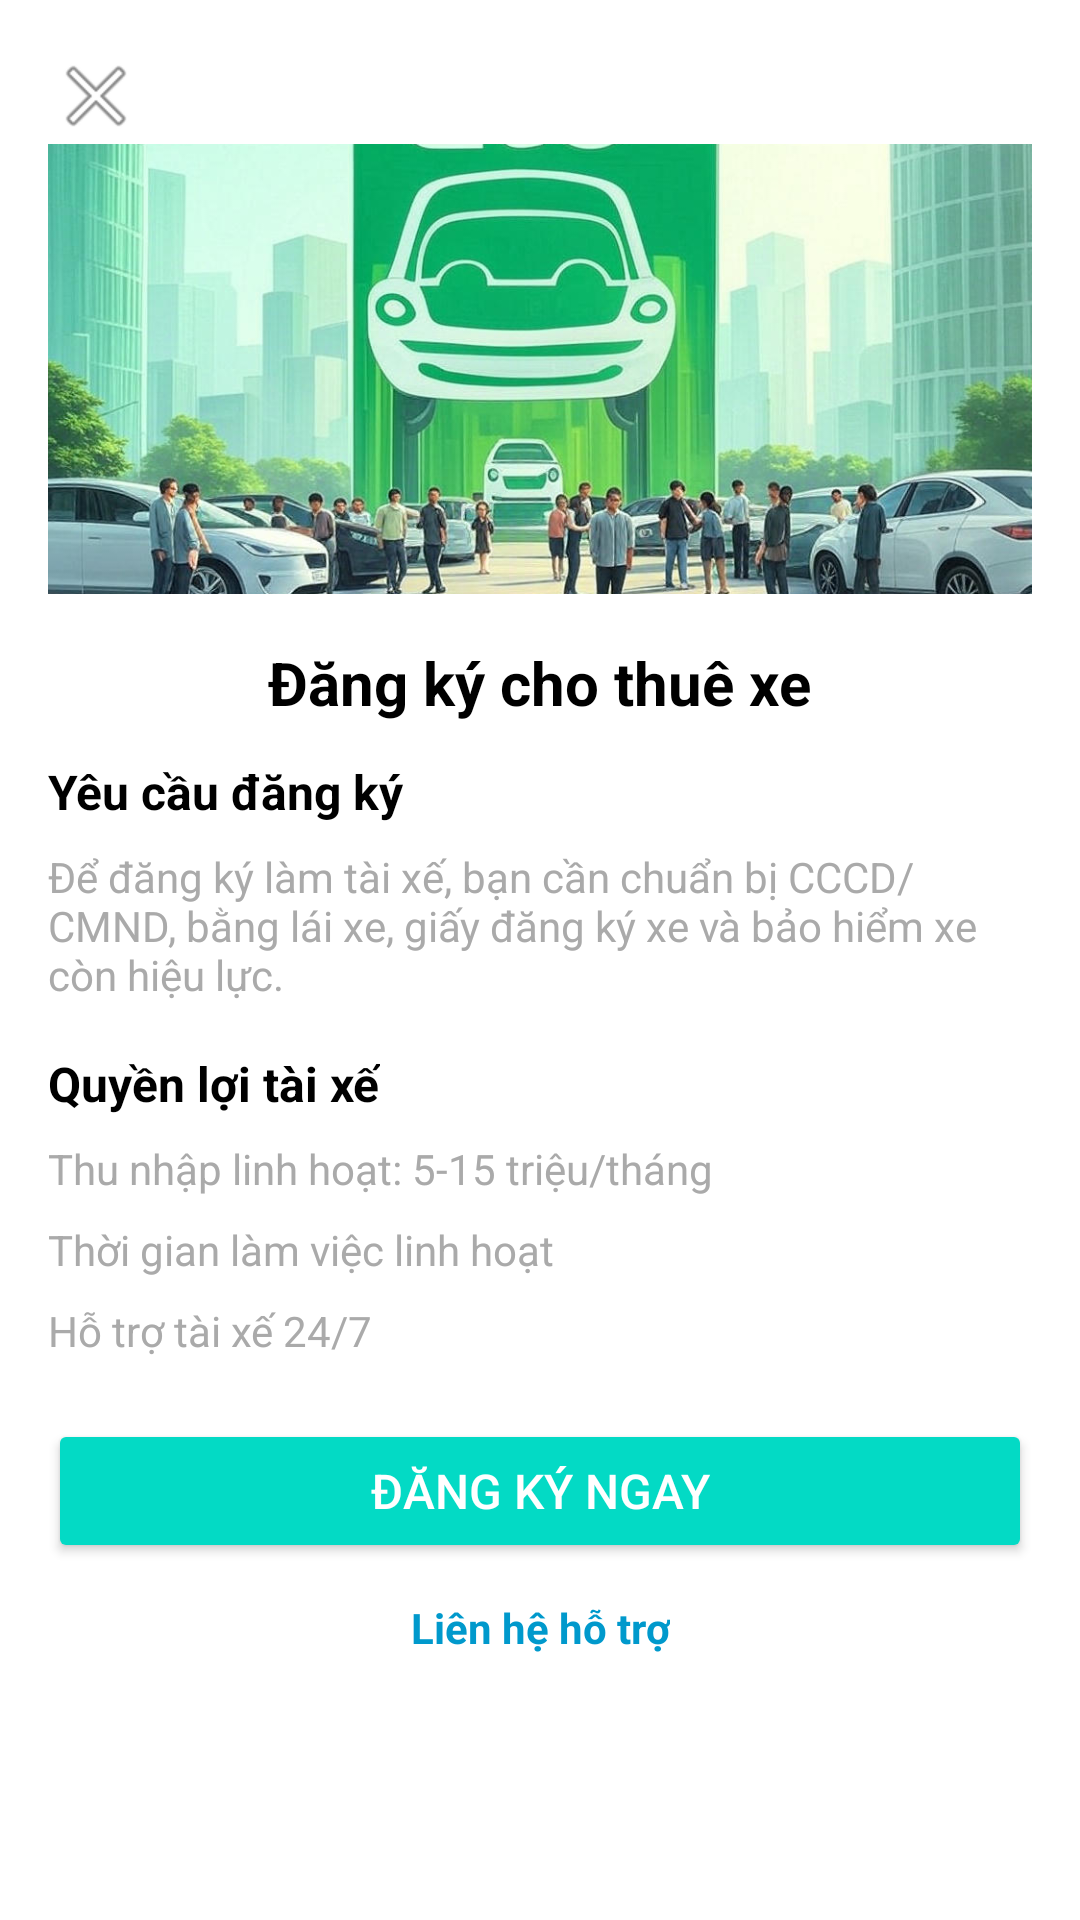

Produce the Android XML layout that renders to this screen, including the resource entries it uses.
<!-- AndroidManifest.xml: application theme Theme.Dung_rot_mon -->
<!-- res/layout/fragment_gioi_thieu_dialog.xml -->
<?xml version="1.0" encoding="utf-8"?>
<androidx.constraintlayout.widget.ConstraintLayout xmlns:android="http://schemas.android.com/apk/res/android"
    xmlns:app="http://schemas.android.com/apk/res-auto"
    xmlns:tools="http://schemas.android.com/tools"
    android:layout_width="match_parent"
    android:layout_height="wrap_content"
    android:background="@android:color/white"
    android:padding="16dp"
    tools:context=".dialog.GioiThieuDialogFragment">

    
    <ImageView
        android:id="@+id/btnClose"
        android:layout_width="32dp"
        android:layout_height="32dp"
        android:layout_marginBottom="10dp"
        android:src="@android:drawable/ic_menu_close_clear_cancel"
        android:contentDescription="Đóng"
        app:layout_constraintStart_toStartOf="parent"
        app:layout_constraintTop_toTopOf="parent" />

    
    <ImageView
        android:id="@+id/imgIllustration"
        android:layout_width="match_parent"
        android:layout_height="150dp"
        android:scaleType="centerCrop"
        android:src="@drawable/banerdktx"
        app:layout_constraintTop_toBottomOf="@id/btnClose"
        app:layout_constraintStart_toStartOf="parent"
        app:layout_constraintEnd_toEndOf="parent" />

    
    <TextView
        android:id="@+id/tvTitle"
        android:layout_width="wrap_content"
        android:layout_height="wrap_content"
        android:text="Đăng ký cho thuê xe"
        android:textSize="20sp"
        android:textStyle="bold"
        android:textColor="@android:color/black"
        app:layout_constraintTop_toBottomOf="@id/imgIllustration"
        app:layout_constraintStart_toStartOf="parent"
        app:layout_constraintEnd_toEndOf="parent"
        android:layout_marginTop="16dp" />

    
    <TextView
        android:id="@+id/tvRequirementsTitle"
        android:layout_width="wrap_content"
        android:layout_height="wrap_content"
        android:text="Yêu cầu đăng ký"
        android:textSize="16sp"
        android:textStyle="bold"
        android:textColor="@android:color/black"
        app:layout_constraintTop_toBottomOf="@id/tvTitle"
        app:layout_constraintStart_toStartOf="parent"
        android:layout_marginTop="12dp" />

    <TextView
        android:id="@+id/tvRequirementsDesc"
        android:layout_width="0dp"
        android:layout_height="wrap_content"
        android:text="Để đăng ký làm tài xế, bạn cần chuẩn bị CCCD/CMND, bằng lái xe, giấy đăng ký xe và bảo hiểm xe còn hiệu lực."
        android:textSize="14sp"
        android:textColor="@android:color/darker_gray"
        app:layout_constraintTop_toBottomOf="@id/tvRequirementsTitle"
        app:layout_constraintStart_toStartOf="parent"
        app:layout_constraintEnd_toEndOf="parent"
        android:layout_marginTop="8dp" />

    
    <TextView
        android:id="@+id/tvBenefitsTitle"
        android:layout_width="wrap_content"
        android:layout_height="wrap_content"
        android:text="Quyền lợi tài xế"
        android:textSize="16sp"
        android:textStyle="bold"
        android:textColor="@android:color/black"
        app:layout_constraintTop_toBottomOf="@id/tvRequirementsDesc"
        app:layout_constraintStart_toStartOf="parent"
        android:layout_marginTop="16dp" />

    
    <TextView
        android:id="@+id/tvIncome"
        android:layout_width="0dp"
        android:layout_height="wrap_content"
        android:text="Thu nhập linh hoạt: 5-15 triệu/tháng"
        android:textSize="14sp"
        android:textColor="@android:color/darker_gray"
        app:layout_constraintTop_toBottomOf="@id/tvBenefitsTitle"
        app:layout_constraintStart_toStartOf="parent"
        app:layout_constraintEnd_toEndOf="parent"
        android:layout_marginTop="8dp" />

    
    <TextView
        android:id="@+id/tvWorkTime"
        android:layout_width="0dp"
        android:layout_height="wrap_content"
        android:text="Thời gian làm việc linh hoạt"
        android:textSize="14sp"
        android:textColor="@android:color/darker_gray"
        app:layout_constraintTop_toBottomOf="@id/tvIncome"
        app:layout_constraintStart_toStartOf="parent"
        app:layout_constraintEnd_toEndOf="parent"
        android:layout_marginTop="8dp" />

    
    <TextView
        android:id="@+id/tvSupport"
        android:layout_width="0dp"
        android:layout_height="wrap_content"
        android:text="Hỗ trợ tài xế 24/7"
        android:textSize="14sp"
        android:textColor="@android:color/darker_gray"
        app:layout_constraintTop_toBottomOf="@id/tvWorkTime"
        app:layout_constraintStart_toStartOf="parent"
        app:layout_constraintEnd_toEndOf="parent"
        android:layout_marginTop="8dp" />

    
    <Button
        android:id="@+id/btnRegister"
        android:layout_width="match_parent"
        android:layout_height="wrap_content"
        android:text="Đăng ký ngay"
        android:textSize="16sp"
        android:textColor="@android:color/white"

        app:layout_constraintTop_toBottomOf="@id/tvSupport"
        android:backgroundTint="@color/teal_200"
        app:layout_constraintStart_toStartOf="parent"
        app:layout_constraintEnd_toEndOf="parent"
        android:layout_marginTop="20dp" />

    
    <TextView
        android:id="@+id/tvContactSupport"
        android:layout_width="wrap_content"
        android:layout_height="wrap_content"
        android:text="Liên hệ hỗ trợ"
        android:textSize="14sp"
        android:textColor="@android:color/holo_blue_dark"
        android:textStyle="bold"
        app:layout_constraintTop_toBottomOf="@id/btnRegister"
        app:layout_constraintStart_toStartOf="parent"
        app:layout_constraintEnd_toEndOf="parent"
        android:layout_marginTop="12dp" />

</androidx.constraintlayout.widget.ConstraintLayout>
<!-- resources referenced by this layout -->
<resources>
  <color name="teal_200">#FF03DAC5</color>
  <!-- drawable banerdktx: jpg bitmap (drawable, 114612 bytes) -->
  <style name="Theme.Dung_rot_mon" parent="Base.Theme.Dung_rot_mon" />
  <style name="Base.Theme.Dung_rot_mon" parent="Theme.Material3.DayNight.NoActionBar">
          
          
      </style>
</resources>
